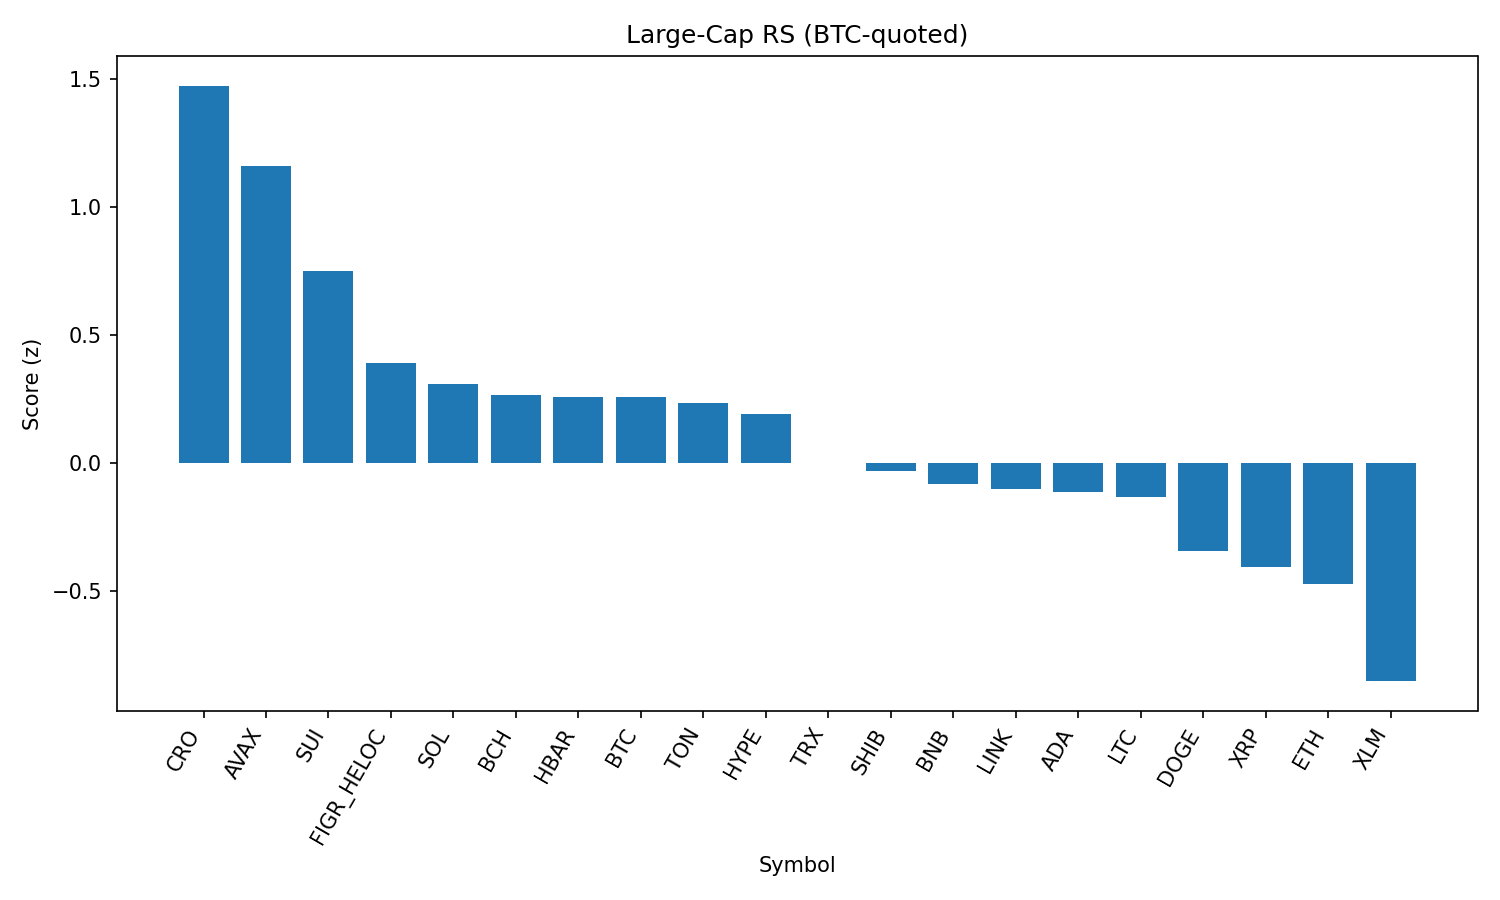

The data file committed next to this chart (first rows):
rank, name, symbol, price_btc, price_usd, pct_1h_btc, pct_24h_btc, pct_7d_btc, market_cap_rank, market_cap_usd, volume_usd, score
1, Cronos, CRO, 2.46e-06, 0.2741, 0.4144, 1.977, 37.01, 26, 9150809718, 305332854, 1.473
2, Avalanche, AVAX, 0.0002207, 24.55, 0.4089, 4.252, 2.255, 23, 10383559287, 755297056, 1.158
3, Sui, SUI, 2.99e-05, 3.32, 0.4229, 1.326, -3.017, 19, 11873507809, 1021283980, 0.7511
4, Figure Heloc, FIGR_HELOC, 9.05e-06, 1.006, 0.1357, 0.1595, 1.556, 17, 12251686805, 13979600, 0.3897
5, Solana, SOL, 0.001871, 208.1, -0.3898, 3.319, 6.875, 6, 112614408975, 9092628480, 0.3074
6, Bitcoin Cash, BCH, 0.005233, 582, -0.5421, 4.584, 6.262, 21, 11594034264, 407002553, 0.266
7, Hedera, HBAR, 1.98e-06, 0.2203, 0.05473, 1.173, -8.287, 25, 9351425517, 270571779, 0.2602
8, Bitcoin, BTC, 1.0, 111210, 0.0, 0.0, 0.0, 1, 2216442692522, 51185148307, 0.2597
9, Toncoin, TON, 2.847e-05, 3.17, 0.02136, 0.06269, 0.02792, 29, 8134954333, 131487434, 0.234
10, Hyperliquid, HYPE, 0.0004024, 44.77, -0.0949, 1.841, -7.486, 18, 12124544084, 322235159, 0.1934
11, TRON, TRX, 3.04e-06, 0.3377, 0.03844, -1.622, -3.485, 10, 31973669554, 870452232, 0.002274
12, Shiba Inu, SHIB, 1.11312e-10, 1.238e-05, -0.2589, 0.3992, -0.5636, 31, 7297450967, 210084314, -0.03036
13, BNB, BNB, 0.00764, 849.8, -0.08811, -1.513, -1.336, 5, 118320102314, 1295556341, -0.08152
14, Chainlink, LINK, 0.0002094, 23.29, -0.4288, 1.757, -3.634, 13, 15805762856, 1146236079, -0.101
15, Cardano, ADA, 7.47e-06, 0.8307, -0.4374, 1.68, -3.313, 11, 30330236566, 1499406075, -0.1129
16, Litecoin, LTC, 0.0009998, 111.2, -0.282, -0.1183, -1.604, 28, 8483612744, 562702736, -0.1303
17, Dogecoin, DOGE, 1.92e-06, 0.2134, -0.4493, -0.4649, -1.462, 9, 32210044740, 1947290548, -0.3402
18, XRP, XRP, 2.55e-05, 2.84, -0.604, 0.8228, -5.16, 3, 168746553949, 7780361955, -0.4034
19, Ethereum, ETH, 0.03865, 4298, -0.3903, -1.935, -5.872, 2, 519778010581, 33264811164, -0.4723
20, Stellar, XLM, 3.27e-06, 0.364, -0.9582, 0.5881, -7.203, 22, 11558268644, 289553042, -0.8496
21, World Liberty Financial, WLFI, 2.01e-06, 0.2236, -1.696, -11.01, 0.0, 34, 6152097506, 1428173732, -2.833
